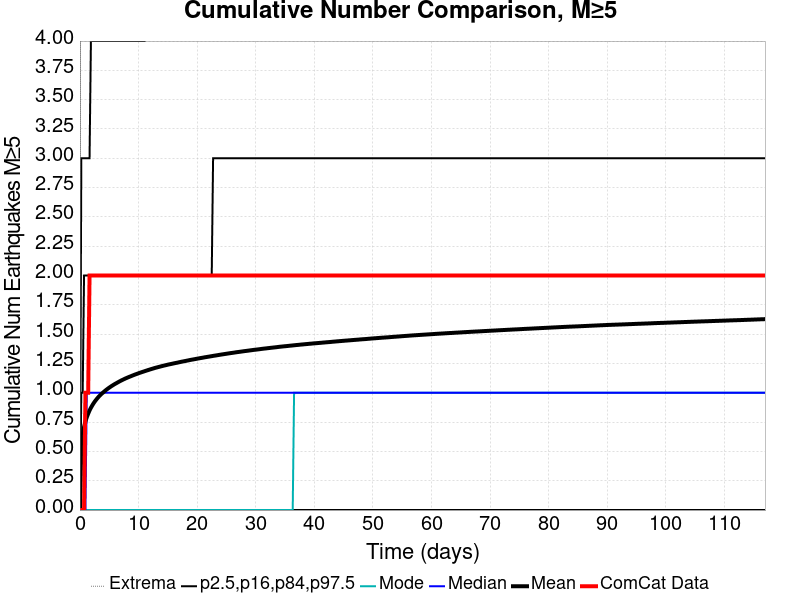

Values plotted in this chart, from the file beside it:
Time (days), ComCat Data, Simulation Mean, Simulation Median, Simulation Mode, Simulation Minimum, Simulation Maximum, 2.5 %-ile, 16 %-ile, 84 %-ile, 97.5 %-ile
0.0, 0.0, 0.0, 0.0, 0.0, 0.0, 0.0, 0.0, 0.0, 0.0, 0.0
0.2343, 0.0, 0.5331, 0.0, 0.0, 0.0, 11.0, 0.0, 0.0, 1.0, 3.0
0.4685, 0.0, 0.6436, 0.0, 0.0, 0.0, 12.0, 0.0, 0.0, 1.0, 3.0
0.7028, 0.0, 0.7089, 0.0, 0.0, 0.0, 12.0, 0.0, 0.0, 2.0, 3.0
0.937, 1.0, 0.756, 0.0, 0.0, 0.0, 12.0, 0.0, 0.0, 2.0, 3.0
1.171, 1.0, 0.7924, 1.0, 0.0, 0.0, 12.0, 0.0, 0.0, 2.0, 3.0
1.406, 1.0, 0.8223, 1.0, 0.0, 0.0, 12.0, 0.0, 0.0, 2.0, 3.0
1.64, 2.0, 0.8494, 1.0, 0.0, 0.0, 12.0, 0.0, 0.0, 2.0, 3.0
1.874, 2.0, 0.8726, 1.0, 0.0, 0.0, 12.0, 0.0, 0.0, 2.0, 4.0
2.108, 2.0, 0.8931, 1.0, 0.0, 0.0, 13.0, 0.0, 0.0, 2.0, 4.0
2.343, 2.0, 0.9118, 1.0, 0.0, 0.0, 13.0, 0.0, 0.0, 2.0, 4.0
2.577, 2.0, 0.9285, 1.0, 0.0, 0.0, 13.0, 0.0, 0.0, 2.0, 4.0
2.811, 2.0, 0.9436, 1.0, 0.0, 0.0, 13.0, 0.0, 0.0, 2.0, 4.0
3.045, 2.0, 0.9579, 1.0, 0.0, 0.0, 13.0, 0.0, 0.0, 2.0, 4.0
3.28, 2.0, 0.9711, 1.0, 0.0, 0.0, 14.0, 0.0, 0.0, 2.0, 4.0
3.514, 2.0, 0.9829, 1.0, 0.0, 0.0, 14.0, 0.0, 0.0, 2.0, 4.0
3.748, 2.0, 0.9939, 1.0, 0.0, 0.0, 14.0, 0.0, 0.0, 2.0, 4.0
3.982, 2.0, 1.004, 1.0, 0.0, 0.0, 14.0, 0.0, 0.0, 2.0, 4.0
4.217, 2.0, 1.014, 1.0, 0.0, 0.0, 14.0, 0.0, 0.0, 2.0, 4.0
4.451, 2.0, 1.024, 1.0, 0.0, 0.0, 14.0, 0.0, 0.0, 2.0, 4.0
4.685, 2.0, 1.033, 1.0, 0.0, 0.0, 15.0, 0.0, 0.0, 2.0, 4.0
4.919, 2.0, 1.041, 1.0, 0.0, 0.0, 15.0, 0.0, 0.0, 2.0, 4.0
5.154, 2.0, 1.049, 1.0, 0.0, 0.0, 16.0, 0.0, 0.0, 2.0, 4.0
5.388, 2.0, 1.057, 1.0, 0.0, 0.0, 16.0, 0.0, 0.0, 2.0, 4.0
5.622, 2.0, 1.065, 1.0, 0.0, 0.0, 16.0, 0.0, 0.0, 2.0, 4.0
5.857, 2.0, 1.072, 1.0, 0.0, 0.0, 16.0, 0.0, 0.0, 2.0, 4.0
6.091, 2.0, 1.079, 1.0, 0.0, 0.0, 16.0, 0.0, 0.0, 2.0, 4.0
6.325, 2.0, 1.085, 1.0, 0.0, 0.0, 16.0, 0.0, 0.0, 2.0, 4.0
6.559, 2.0, 1.092, 1.0, 0.0, 0.0, 16.0, 0.0, 0.0, 2.0, 4.0
6.794, 2.0, 1.098, 1.0, 0.0, 0.0, 16.0, 0.0, 0.0, 2.0, 4.0
7.028, 2.0, 1.104, 1.0, 0.0, 0.0, 16.0, 0.0, 0.0, 2.0, 4.0
7.262, 2.0, 1.11, 1.0, 0.0, 0.0, 16.0, 0.0, 0.0, 2.0, 4.0
7.496, 2.0, 1.116, 1.0, 0.0, 0.0, 16.0, 0.0, 0.0, 2.0, 4.0
7.731, 2.0, 1.122, 1.0, 0.0, 0.0, 16.0, 0.0, 0.0, 2.0, 4.0
7.965, 2.0, 1.126, 1.0, 0.0, 0.0, 16.0, 0.0, 0.0, 2.0, 4.0
8.199, 2.0, 1.132, 1.0, 0.0, 0.0, 16.0, 0.0, 0.0, 2.0, 4.0
8.433, 2.0, 1.136, 1.0, 0.0, 0.0, 16.0, 0.0, 0.0, 2.0, 4.0
8.668, 2.0, 1.141, 1.0, 0.0, 0.0, 16.0, 0.0, 0.0, 2.0, 4.0
8.902, 2.0, 1.146, 1.0, 0.0, 0.0, 16.0, 0.0, 0.0, 2.0, 4.0
9.136, 2.0, 1.151, 1.0, 0.0, 0.0, 16.0, 0.0, 0.0, 2.0, 4.0
9.37, 2.0, 1.155, 1.0, 0.0, 0.0, 16.0, 0.0, 0.0, 2.0, 4.0
9.605, 2.0, 1.159, 1.0, 0.0, 0.0, 16.0, 0.0, 0.0, 2.0, 4.0
9.839, 2.0, 1.164, 1.0, 0.0, 0.0, 16.0, 0.0, 0.0, 2.0, 4.0
10.07, 2.0, 1.168, 1.0, 0.0, 0.0, 16.0, 0.0, 0.0, 2.0, 4.0
10.31, 2.0, 1.172, 1.0, 0.0, 0.0, 16.0, 0.0, 0.0, 2.0, 4.0
10.54, 2.0, 1.176, 1.0, 0.0, 0.0, 16.0, 0.0, 0.0, 2.0, 4.0
10.78, 2.0, 1.18, 1.0, 0.0, 0.0, 16.0, 0.0, 0.0, 2.0, 4.0
11.01, 2.0, 1.184, 1.0, 0.0, 0.0, 16.0, 0.0, 0.0, 2.0, 4.0
11.24, 2.0, 1.188, 1.0, 0.0, 0.0, 16.0, 0.0, 0.0, 2.0, 5.0
11.48, 2.0, 1.191, 1.0, 0.0, 0.0, 16.0, 0.0, 0.0, 2.0, 5.0
11.71, 2.0, 1.195, 1.0, 0.0, 0.0, 16.0, 0.0, 0.0, 2.0, 5.0
11.95, 2.0, 1.199, 1.0, 0.0, 0.0, 16.0, 0.0, 0.0, 2.0, 5.0
12.18, 2.0, 1.203, 1.0, 0.0, 0.0, 16.0, 0.0, 0.0, 2.0, 5.0
12.42, 2.0, 1.206, 1.0, 0.0, 0.0, 16.0, 0.0, 0.0, 2.0, 5.0
12.65, 2.0, 1.21, 1.0, 0.0, 0.0, 16.0, 0.0, 0.0, 2.0, 5.0
12.88, 2.0, 1.213, 1.0, 0.0, 0.0, 16.0, 0.0, 0.0, 2.0, 5.0
13.12, 2.0, 1.216, 1.0, 0.0, 0.0, 16.0, 0.0, 0.0, 2.0, 5.0
13.35, 2.0, 1.219, 1.0, 0.0, 0.0, 16.0, 0.0, 0.0, 2.0, 5.0
13.59, 2.0, 1.222, 1.0, 0.0, 0.0, 16.0, 0.0, 0.0, 2.0, 5.0
13.82, 2.0, 1.226, 1.0, 0.0, 0.0, 16.0, 0.0, 0.0, 2.0, 5.0
... 440 more rows
